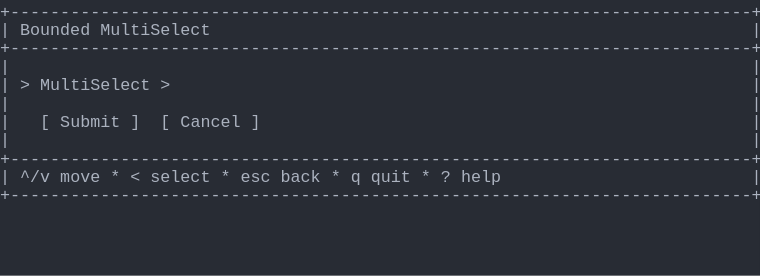
t = 0.00 s
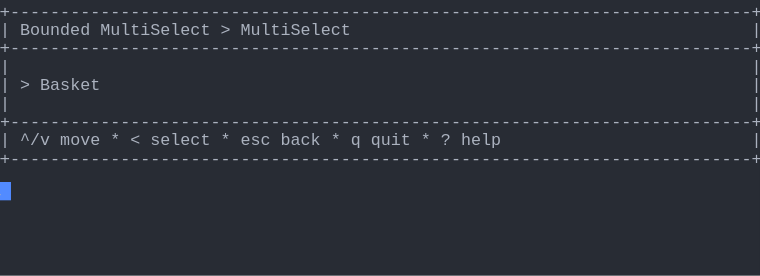
t = 1.37 s
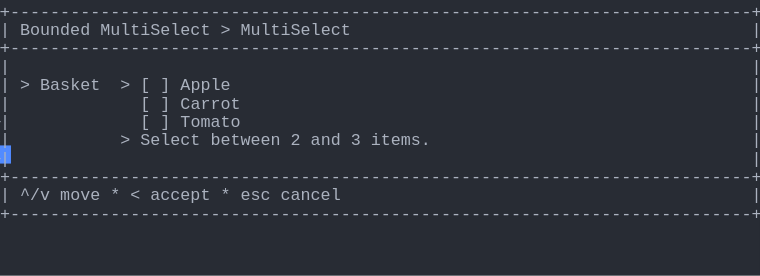
t = 2.39 s
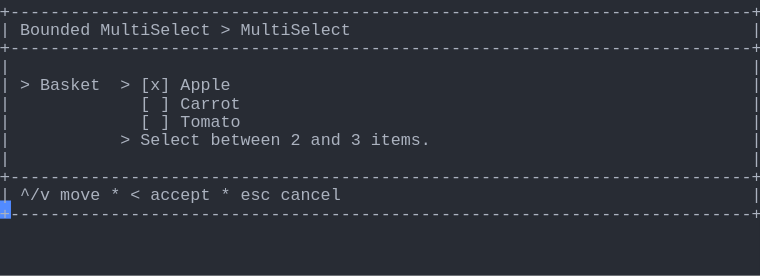
t = 3.61 s
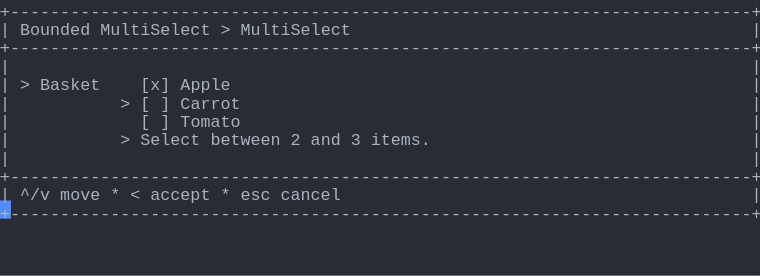
t = 4.62 s
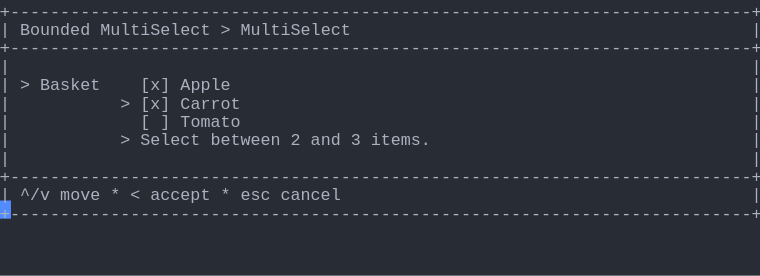
t = 6.00 s

The animated SVG that drew these frames (rendered in a browser with its animation timeline set to each time). Animation: 1 CSS @keyframes rule; one cycle of 7.38 s, repeats indefinitely.

<svg xmlns="http://www.w3.org/2000/svg" xmlns:xlink="http://www.w3.org/1999/xlink" width="760" height="275.55"><rect width="760" height="275.55" rx="0" ry="0" class="a"></rect><svg height="275.55" viewBox="0 0 76 27.555" width="760" xmlns="http://www.w3.org/2000/svg" xmlns:xlink="http://www.w3.org/1999/xlink"><style>.a{fill:rgb(40,44,52)}.b{font-family:Consolas,"Courier New",Courier,"Liberation Mono",monospace}.c{fill:rgb(171,178,191);white-space:pre}.d{fill:transparent}.e{fill:rgb(82,139,255)}.g{animation-duration:7.375s;animation-iteration-count:infinite;animation-name:f;animation-timing-function:steps(1,end)}@keyframes f{0%{transform:translateX(-0px)}0%{transform:translateX(-76px)}18.6%{transform:translateX(-152px)}29.7%{transform:translateX(-228px)}40.7%{transform:translateX(-304px)}51.7%{transform:translateX(-380px)}62.7%{transform:translateX(-456px)}100%{transform:translateX(-532px)}}</style><g font-family="Consolas, &quot;Courier New&quot;, Courier, &quot;Liberation Mono&quot;, monospace" font-size="1.67" class="b"><defs><symbol id="1"><text x="0" y="1.67" class="c" textLength="76.152" lengthAdjust="spacingAndGlyphs">+--------------------------------------------------------------------------+</text></symbol><symbol id="2"><text x="0" y="1.67" class="c" textLength="1.002" lengthAdjust="spacingAndGlyphs">|</text><text x="75.14999999999999" y="1.67" class="c" textLength="1.002" lengthAdjust="spacingAndGlyphs">|</text></symbol><symbol id="3"><text x="0" y="1.67" class="c" textLength="1.002" lengthAdjust="spacingAndGlyphs">|</text><text x="2.004" y="1.67" class="c" textLength="3.006" lengthAdjust="spacingAndGlyphs">^/v</text><text x="6.012" y="1.67" class="c" textLength="4.008" lengthAdjust="spacingAndGlyphs">move</text><text x="11.021999999999998" y="1.67" class="c" textLength="1.002" lengthAdjust="spacingAndGlyphs">*</text><text x="13.026" y="1.67" class="c" textLength="1.002" lengthAdjust="spacingAndGlyphs">&lt;</text><text x="15.029999999999998" y="1.67" class="c" textLength="6.012" lengthAdjust="spacingAndGlyphs">select</text><text x="22.043999999999997" y="1.67" class="c" textLength="1.002" lengthAdjust="spacingAndGlyphs">*</text><text x="24.048" y="1.67" class="c" textLength="3.006" lengthAdjust="spacingAndGlyphs">esc</text><text x="28.055999999999997" y="1.67" class="c" textLength="4.008" lengthAdjust="spacingAndGlyphs">back</text><text x="33.065999999999995" y="1.67" class="c" textLength="1.002" lengthAdjust="spacingAndGlyphs">*</text><text x="35.06999999999999" y="1.67" class="c" textLength="1.002" lengthAdjust="spacingAndGlyphs">q</text><text x="37.074" y="1.67" class="c" textLength="4.008" lengthAdjust="spacingAndGlyphs">quit</text><text x="42.083999999999996" y="1.67" class="c" textLength="1.002" lengthAdjust="spacingAndGlyphs">*</text><text x="44.087999999999994" y="1.67" class="c" textLength="1.002" lengthAdjust="spacingAndGlyphs">?</text><text x="46.09199999999999" y="1.67" class="c" textLength="4.008" lengthAdjust="spacingAndGlyphs">help</text><text x="75.14999999999999" y="1.67" class="c" textLength="1.002" lengthAdjust="spacingAndGlyphs">|</text></symbol><symbol id="4"><text x="0" y="1.67" class="c" textLength="1.002" lengthAdjust="spacingAndGlyphs">|</text><text x="2.004" y="1.67" class="c" textLength="7.014" lengthAdjust="spacingAndGlyphs">Bounded</text><text x="10.02" y="1.67" class="c" textLength="11.022" lengthAdjust="spacingAndGlyphs">MultiSelect</text><text x="22.043999999999997" y="1.67" class="c" textLength="1.002" lengthAdjust="spacingAndGlyphs">&gt;</text><text x="24.048" y="1.67" class="c" textLength="11.022" lengthAdjust="spacingAndGlyphs">MultiSelect</text><text x="75.14999999999999" y="1.67" class="c" textLength="1.002" lengthAdjust="spacingAndGlyphs">|</text></symbol><symbol id="5"><text x="0" y="1.67" class="c" textLength="1.002" lengthAdjust="spacingAndGlyphs">|</text><text x="14.027999999999999" y="1.67" class="c" textLength="1.002" lengthAdjust="spacingAndGlyphs">[</text><text x="16.032" y="1.67" class="c" textLength="1.002" lengthAdjust="spacingAndGlyphs">]</text><text x="18.035999999999998" y="1.67" class="c" textLength="6.012" lengthAdjust="spacingAndGlyphs">Carrot</text><text x="75.14999999999999" y="1.67" class="c" textLength="1.002" lengthAdjust="spacingAndGlyphs">|</text></symbol><symbol id="6"><text x="0" y="1.67" class="c" textLength="1.002" lengthAdjust="spacingAndGlyphs">|</text><text x="14.027999999999999" y="1.67" class="c" textLength="1.002" lengthAdjust="spacingAndGlyphs">[</text><text x="16.032" y="1.67" class="c" textLength="1.002" lengthAdjust="spacingAndGlyphs">]</text><text x="18.035999999999998" y="1.67" class="c" textLength="6.012" lengthAdjust="spacingAndGlyphs">Tomato</text><text x="75.14999999999999" y="1.67" class="c" textLength="1.002" lengthAdjust="spacingAndGlyphs">|</text></symbol><symbol id="7"><text x="0" y="1.67" class="c" textLength="1.002" lengthAdjust="spacingAndGlyphs">|</text><text x="12.024" y="1.67" class="c" textLength="1.002" lengthAdjust="spacingAndGlyphs">&gt;</text><text x="14.027999999999999" y="1.67" class="c" textLength="6.012" lengthAdjust="spacingAndGlyphs">Select</text><text x="21.041999999999998" y="1.67" class="c" textLength="7.014" lengthAdjust="spacingAndGlyphs">between</text><text x="29.058" y="1.67" class="c" textLength="1.002" lengthAdjust="spacingAndGlyphs">2</text><text x="31.061999999999998" y="1.67" class="c" textLength="3.006" lengthAdjust="spacingAndGlyphs">and</text><text x="35.06999999999999" y="1.67" class="c" textLength="1.002" lengthAdjust="spacingAndGlyphs">3</text><text x="37.074" y="1.67" class="c" textLength="6.012" lengthAdjust="spacingAndGlyphs">items.</text><text x="75.14999999999999" y="1.67" class="c" textLength="1.002" lengthAdjust="spacingAndGlyphs">|</text></symbol><symbol id="8"><text x="0" y="1.67" class="c" textLength="1.002" lengthAdjust="spacingAndGlyphs">|</text><text x="2.004" y="1.67" class="c" textLength="3.006" lengthAdjust="spacingAndGlyphs">^/v</text><text x="6.012" y="1.67" class="c" textLength="4.008" lengthAdjust="spacingAndGlyphs">move</text><text x="11.021999999999998" y="1.67" class="c" textLength="1.002" lengthAdjust="spacingAndGlyphs">*</text><text x="13.026" y="1.67" class="c" textLength="1.002" lengthAdjust="spacingAndGlyphs">&lt;</text><text x="15.029999999999998" y="1.67" class="c" textLength="6.012" lengthAdjust="spacingAndGlyphs">accept</text><text x="22.043999999999997" y="1.67" class="c" textLength="1.002" lengthAdjust="spacingAndGlyphs">*</text><text x="24.048" y="1.67" class="c" textLength="3.006" lengthAdjust="spacingAndGlyphs">esc</text><text x="28.055999999999997" y="1.67" class="c" textLength="6.012" lengthAdjust="spacingAndGlyphs">cancel</text><text x="75.14999999999999" y="1.67" class="c" textLength="1.002" lengthAdjust="spacingAndGlyphs">|</text></symbol><symbol id="9"><text x="0" y="1.67" class="c" textLength="1.002" lengthAdjust="spacingAndGlyphs">|</text><text x="2.004" y="1.67" class="c" textLength="1.002" lengthAdjust="spacingAndGlyphs">&gt;</text><text x="4.008" y="1.67" class="c" textLength="6.012" lengthAdjust="spacingAndGlyphs">Basket</text><text x="14.027999999999999" y="1.67" class="c" textLength="3.006" lengthAdjust="spacingAndGlyphs">[x]</text><text x="18.035999999999998" y="1.67" class="c" textLength="5.01" lengthAdjust="spacingAndGlyphs">Apple</text><text x="75.14999999999999" y="1.67" class="c" textLength="1.002" lengthAdjust="spacingAndGlyphs">|</text></symbol><symbol id="10"><text x="0" y="1.67" class="c" textLength="1.002" lengthAdjust="spacingAndGlyphs">|</text><text x="12.024" y="1.67" class="c" textLength="1.002" lengthAdjust="spacingAndGlyphs">&gt;</text><text x="14.027999999999999" y="1.67" class="c" textLength="3.006" lengthAdjust="spacingAndGlyphs">[x]</text><text x="18.035999999999998" y="1.67" class="c" textLength="6.012" lengthAdjust="spacingAndGlyphs">Carrot</text><text x="75.14999999999999" y="1.67" class="c" textLength="1.002" lengthAdjust="spacingAndGlyphs">|</text></symbol><symbol id="a"><rect height="15" width="76" x="0" y="0" class="d"></rect></symbol><symbol id="b"><rect height="1.837" width="1.1022" class="e"></rect></symbol></defs><rect height="27.555" width="76" class="a"></rect><g class="g"><svg x="0" y="0" width="608"><svg x="0"><use xlink:href="#a"></use><use xlink:href="#b" x="-0.0040000000000000036" y="0"></use></svg><svg x="76"><use xlink:href="#a"></use><use xlink:href="#b" x="75.996" y="18.195"></use><use xlink:href="#1" y="0"></use><text x="0" y="3.5069999999999997" class="c" textLength="1.002" lengthAdjust="spacingAndGlyphs">|</text><text x="2.004" y="3.5069999999999997" class="c" textLength="7.014" lengthAdjust="spacingAndGlyphs">Bounded</text><text x="10.02" y="3.5069999999999997" class="c" textLength="11.022" lengthAdjust="spacingAndGlyphs">MultiSelect</text><text x="75.14999999999999" y="3.5069999999999997" class="c" textLength="1.002" lengthAdjust="spacingAndGlyphs">|</text><use xlink:href="#1" y="3.674"></use><use xlink:href="#2" y="5.511"></use><text x="0" y="9.018" class="c" textLength="1.002" lengthAdjust="spacingAndGlyphs">|</text><text x="2.004" y="9.018" class="c" textLength="1.002" lengthAdjust="spacingAndGlyphs">&gt;</text><text x="4.008" y="9.018" class="c" textLength="11.022" lengthAdjust="spacingAndGlyphs">MultiSelect</text><text x="16.032" y="9.018" class="c" textLength="1.002" lengthAdjust="spacingAndGlyphs">&gt;</text><text x="75.14999999999999" y="9.018" class="c" textLength="1.002" lengthAdjust="spacingAndGlyphs">|</text><use xlink:href="#2" y="9.185"></use><text x="0" y="12.692" class="c" textLength="1.002" lengthAdjust="spacingAndGlyphs">|</text><text x="4.008" y="12.692" class="c" textLength="1.002" lengthAdjust="spacingAndGlyphs">[</text><text x="6.012" y="12.692" class="c" textLength="6.012" lengthAdjust="spacingAndGlyphs">Submit</text><text x="13.026" y="12.692" class="c" textLength="1.002" lengthAdjust="spacingAndGlyphs">]</text><text x="16.032" y="12.692" class="c" textLength="1.002" lengthAdjust="spacingAndGlyphs">[</text><text x="18.035999999999998" y="12.692" class="c" textLength="6.012" lengthAdjust="spacingAndGlyphs">Cancel</text><text x="25.05" y="12.692" class="c" textLength="1.002" lengthAdjust="spacingAndGlyphs">]</text><text x="75.14999999999999" y="12.692" class="c" textLength="1.002" lengthAdjust="spacingAndGlyphs">|</text><use xlink:href="#2" y="12.859"></use><use xlink:href="#1" y="14.696"></use><use xlink:href="#3" y="16.533"></use><use xlink:href="#1" y="18.37"></use></svg><svg x="152"><use xlink:href="#a"></use><use xlink:href="#b" x="75.996" y="14.520999999999999"></use><use xlink:href="#1" y="0"></use><use xlink:href="#4" y="1.837"></use><use xlink:href="#1" y="3.674"></use><use xlink:href="#2" y="5.511"></use><text x="0" y="9.018" class="c" textLength="1.002" lengthAdjust="spacingAndGlyphs">|</text><text x="2.004" y="9.018" class="c" textLength="1.002" lengthAdjust="spacingAndGlyphs">&gt;</text><text x="4.008" y="9.018" class="c" textLength="6.012" lengthAdjust="spacingAndGlyphs">Basket</text><text x="75.14999999999999" y="9.018" class="c" textLength="1.002" lengthAdjust="spacingAndGlyphs">|</text><use xlink:href="#2" y="9.185"></use><use xlink:href="#1" y="11.022"></use><use xlink:href="#3" y="12.859"></use><use xlink:href="#1" y="14.696"></use></svg><svg x="228"><use xlink:href="#a"></use><use xlink:href="#b" x="75.996" y="20.031999999999996"></use><use xlink:href="#1" y="0"></use><use xlink:href="#4" y="1.837"></use><use xlink:href="#1" y="3.674"></use><use xlink:href="#2" y="5.511"></use><text x="0" y="9.018" class="c" textLength="1.002" lengthAdjust="spacingAndGlyphs">|</text><text x="2.004" y="9.018" class="c" textLength="1.002" lengthAdjust="spacingAndGlyphs">&gt;</text><text x="4.008" y="9.018" class="c" textLength="6.012" lengthAdjust="spacingAndGlyphs">Basket</text><text x="12.024" y="9.018" class="c" textLength="1.002" lengthAdjust="spacingAndGlyphs">&gt;</text><text x="14.027999999999999" y="9.018" class="c" textLength="1.002" lengthAdjust="spacingAndGlyphs">[</text><text x="16.032" y="9.018" class="c" textLength="1.002" lengthAdjust="spacingAndGlyphs">]</text><text x="18.035999999999998" y="9.018" class="c" textLength="5.01" lengthAdjust="spacingAndGlyphs">Apple</text><text x="75.14999999999999" y="9.018" class="c" textLength="1.002" lengthAdjust="spacingAndGlyphs">|</text><use xlink:href="#5" y="9.185"></use><use xlink:href="#6" y="11.022"></use><use xlink:href="#7" y="12.859"></use><use xlink:href="#2" y="14.696"></use><use xlink:href="#1" y="16.533"></use><use xlink:href="#8" y="18.37"></use><use xlink:href="#1" y="20.206999999999997"></use></svg><svg x="304"><use xlink:href="#a"></use><use xlink:href="#b" x="75.996" y="20.031999999999996"></use><use xlink:href="#1" y="0"></use><use xlink:href="#4" y="1.837"></use><use xlink:href="#1" y="3.674"></use><use xlink:href="#2" y="5.511"></use><text x="0" y="9.018" class="c" textLength="1.002" lengthAdjust="spacingAndGlyphs">|</text><text x="2.004" y="9.018" class="c" textLength="1.002" lengthAdjust="spacingAndGlyphs">&gt;</text><text x="4.008" y="9.018" class="c" textLength="6.012" lengthAdjust="spacingAndGlyphs">Basket</text><text x="12.024" y="9.018" class="c" textLength="1.002" lengthAdjust="spacingAndGlyphs">&gt;</text><text x="14.027999999999999" y="9.018" class="c" textLength="3.006" lengthAdjust="spacingAndGlyphs">[x]</text><text x="18.035999999999998" y="9.018" class="c" textLength="5.01" lengthAdjust="spacingAndGlyphs">Apple</text><text x="75.14999999999999" y="9.018" class="c" textLength="1.002" lengthAdjust="spacingAndGlyphs">|</text><use xlink:href="#5" y="9.185"></use><use xlink:href="#6" y="11.022"></use><use xlink:href="#7" y="12.859"></use><use xlink:href="#2" y="14.696"></use><use xlink:href="#1" y="16.533"></use><use xlink:href="#8" y="18.37"></use><use xlink:href="#1" y="20.206999999999997"></use></svg><svg x="380"><use xlink:href="#a"></use><use xlink:href="#b" x="75.996" y="20.031999999999996"></use><use xlink:href="#1" y="0"></use><use xlink:href="#4" y="1.837"></use><use xlink:href="#1" y="3.674"></use><use xlink:href="#2" y="5.511"></use><use xlink:href="#9" y="7.348"></use><text x="0" y="10.855" class="c" textLength="1.002" lengthAdjust="spacingAndGlyphs">|</text><text x="12.024" y="10.855" class="c" textLength="1.002" lengthAdjust="spacingAndGlyphs">&gt;</text><text x="14.027999999999999" y="10.855" class="c" textLength="1.002" lengthAdjust="spacingAndGlyphs">[</text><text x="16.032" y="10.855" class="c" textLength="1.002" lengthAdjust="spacingAndGlyphs">]</text><text x="18.035999999999998" y="10.855" class="c" textLength="6.012" lengthAdjust="spacingAndGlyphs">Carrot</text><text x="75.14999999999999" y="10.855" class="c" textLength="1.002" lengthAdjust="spacingAndGlyphs">|</text><use xlink:href="#6" y="11.022"></use><use xlink:href="#7" y="12.859"></use><use xlink:href="#2" y="14.696"></use><use xlink:href="#1" y="16.533"></use><use xlink:href="#8" y="18.37"></use><use xlink:href="#1" y="20.206999999999997"></use></svg><svg x="456"><use xlink:href="#a"></use><use xlink:href="#b" x="75.996" y="20.031999999999996"></use><use xlink:href="#1" y="0"></use><use xlink:href="#4" y="1.837"></use><use xlink:href="#1" y="3.674"></use><use xlink:href="#2" y="5.511"></use><use xlink:href="#9" y="7.348"></use><use xlink:href="#10" y="9.185"></use><use xlink:href="#6" y="11.022"></use><use xlink:href="#7" y="12.859"></use><use xlink:href="#2" y="14.696"></use><use xlink:href="#1" y="16.533"></use><use xlink:href="#8" y="18.37"></use><use xlink:href="#1" y="20.206999999999997"></use></svg><svg x="532"><use xlink:href="#a"></use><use xlink:href="#b" x="0.996" y="21.869"></use><use xlink:href="#1" y="0"></use><use xlink:href="#4" y="1.837"></use><use xlink:href="#1" y="3.674"></use><use xlink:href="#2" y="5.511"></use><use xlink:href="#9" y="7.348"></use><use xlink:href="#10" y="9.185"></use><use xlink:href="#6" y="11.022"></use><use xlink:href="#7" y="12.859"></use><use xlink:href="#2" y="14.696"></use><use xlink:href="#1" y="16.533"></use><use xlink:href="#8" y="18.37"></use><use xlink:href="#1" y="20.206999999999997"></use></svg></svg></g></g></svg></svg>
